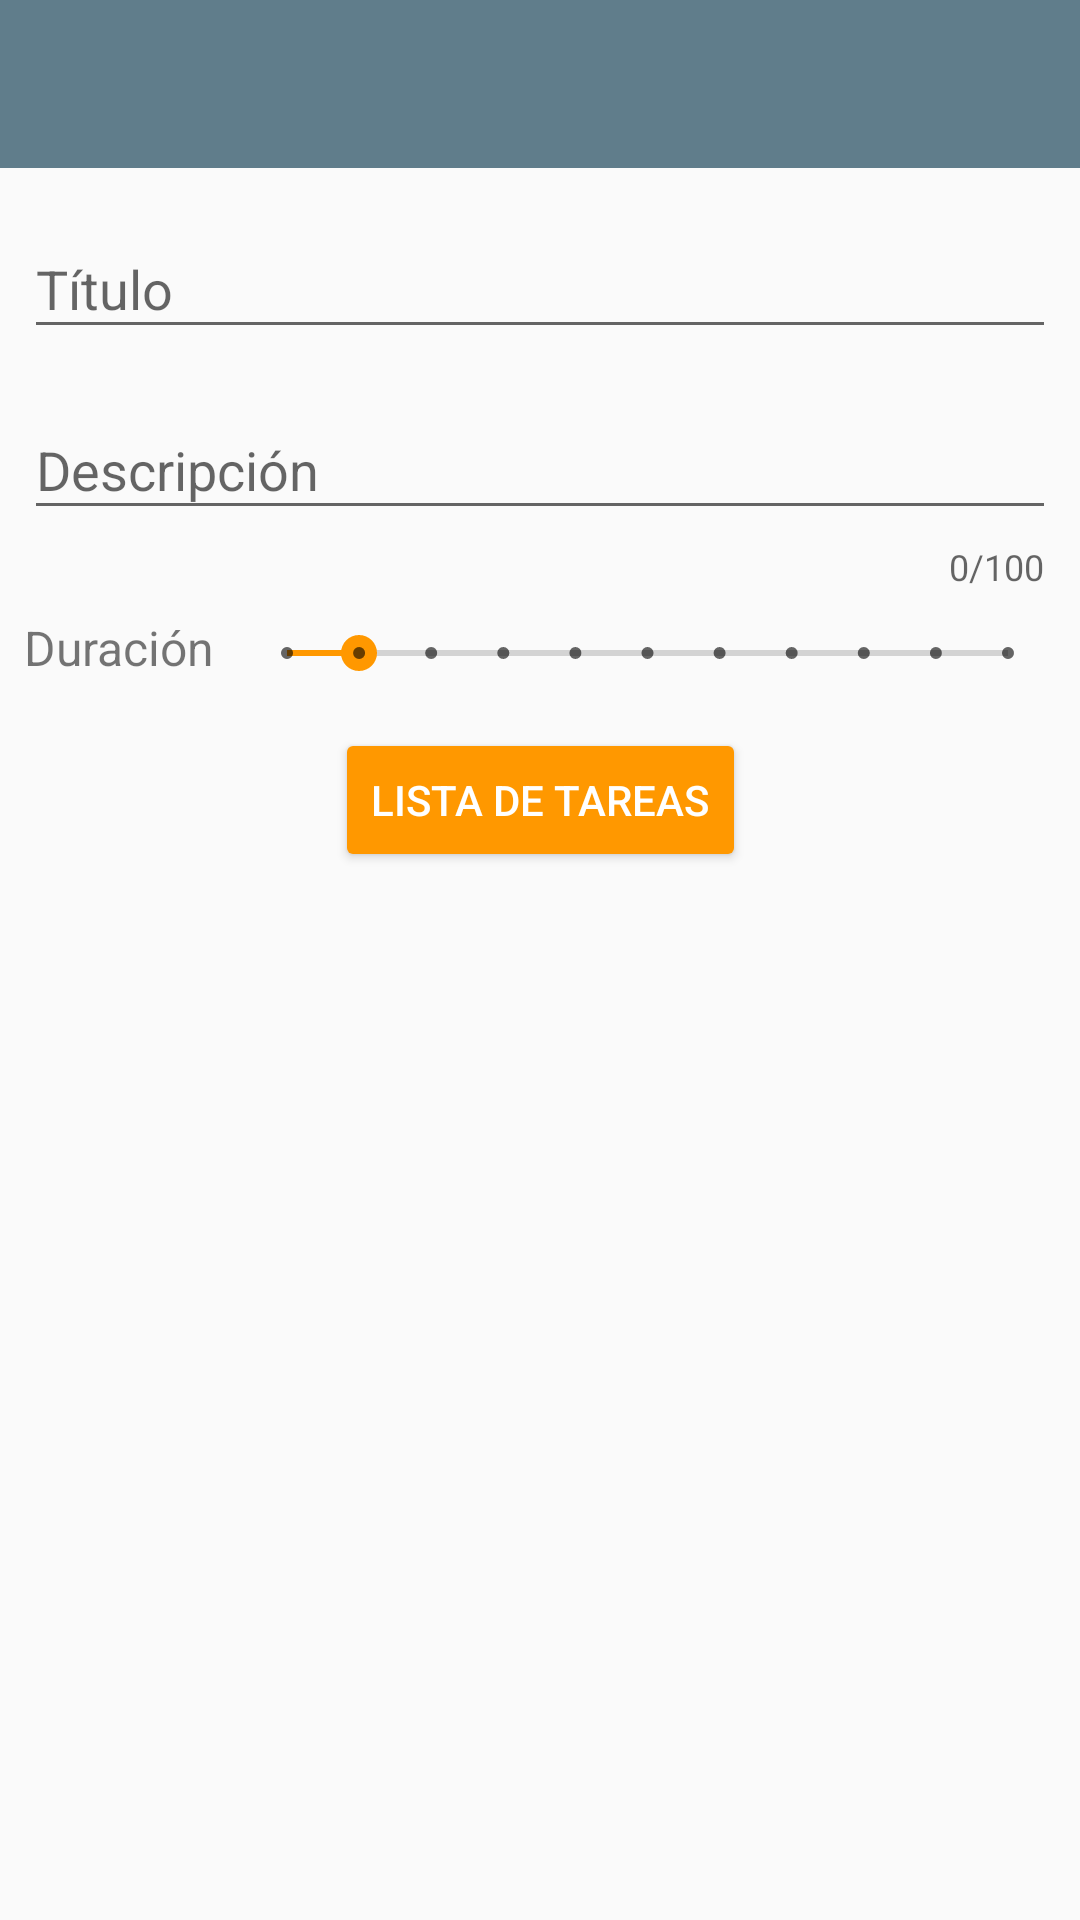

Write the Android layout XML for this screen, with the resource values it uses.
<!-- AndroidManifest.xml: application theme AppTheme -->
<!-- res/layout/activity_edit_lesson.xml -->
<?xml version="1.0" encoding="utf-8"?>
<android.support.constraint.ConstraintLayout xmlns:android="http://schemas.android.com/apk/res/android"
    xmlns:app="http://schemas.android.com/apk/res-auto"
    xmlns:tools="http://schemas.android.com/tools"
    android:layout_width="match_parent"
    android:layout_height="match_parent"
    tools:context=".EditLessonActivity">

    <android.support.v7.widget.Toolbar
        android:id="@+id/my_toolbar"
        android:layout_width="match_parent"
        android:layout_height="wrap_content"
        android:theme="@style/Toolbar"
        app:layout_constraintEnd_toEndOf="parent"
        app:layout_constraintStart_toStartOf="parent"
        app:layout_constraintTop_toTopOf="parent"
        app:popupTheme="@style/OverflowToolbar" />

    <android.support.constraint.ConstraintLayout
        android:layout_width="match_parent"
        android:layout_height="0dp"
        app:layout_constraintBottom_toBottomOf="parent"
        app:layout_constraintEnd_toEndOf="parent"
        app:layout_constraintStart_toStartOf="parent"
        app:layout_constraintTop_toBottomOf="@+id/my_toolbar">

        <android.support.design.widget.TextInputLayout
            android:id="@+id/textInputLayout"
            android:layout_width="match_parent"
            android:layout_height="wrap_content"
            android:layout_marginEnd="8dp"
            android:layout_marginLeft="8dp"
            android:layout_marginRight="8dp"
            android:layout_marginStart="8dp"
            android:layout_marginTop="8dp"
            app:layout_constraintEnd_toEndOf="parent"
            app:layout_constraintStart_toStartOf="parent"
            app:layout_constraintTop_toTopOf="parent">

            <android.support.design.widget.TextInputEditText
                android:id="@+id/eT_edit_lesson_title"
                android:layout_width="match_parent"
                android:layout_height="wrap_content"
                android:contentDescription="@string/misc_title"
                android:hint="@string/misc_title" />
        </android.support.design.widget.TextInputLayout>

        <android.support.design.widget.TextInputLayout
            android:id="@+id/textInputLayout2"
            android:layout_width="match_parent"
            android:layout_height="wrap_content"
            android:layout_marginEnd="8dp"
            android:layout_marginLeft="8dp"
            android:layout_marginRight="8dp"
            android:layout_marginStart="8dp"
            android:layout_marginTop="8dp"
            app:layout_constraintEnd_toEndOf="parent"
            app:layout_constraintStart_toStartOf="parent"
            app:layout_constraintTop_toBottomOf="@+id/textInputLayout"
            app:counterEnabled="true"
            app:counterMaxLength="100">

            <android.support.design.widget.TextInputEditText
                android:id="@+id/eT_edit_lesson_description"
                android:layout_width="match_parent"
                android:layout_height="wrap_content"
                android:contentDescription="@string/misc_description"
                android:hint="@string/misc_description"
                android:singleLine="false" />
        </android.support.design.widget.TextInputLayout>

        <TextView
            android:id="@+id/tvSeekBar"
            android:layout_width="wrap_content"
            android:layout_height="wrap_content"
            android:layout_marginLeft="8dp"
            android:layout_marginStart="8dp"
            android:layout_marginTop="8dp"
            android:text="@string/misc_duration"
            android:textSize="16sp"
            app:layout_constraintStart_toStartOf="parent"
            app:layout_constraintTop_toBottomOf="@+id/textInputLayout2" />

        <SeekBar
            android:id="@+id/sb_duration"
            style="@style/Widget.AppCompat.SeekBar.Discrete"
            android:layout_width="0dp"
            android:layout_height="wrap_content"
            android:layout_marginEnd="8dp"
            android:layout_marginLeft="8dp"
            android:layout_marginRight="8dp"
            android:layout_marginStart="8dp"
            android:max="10"
            android:progress="1"
            app:layout_constraintBottom_toBottomOf="@+id/tvSeekBar"
            app:layout_constraintEnd_toEndOf="parent"
            app:layout_constraintStart_toEndOf="@+id/tvSeekBar" />

        <Button
            android:id="@+id/mathtask_list_button"
            style="@style/Widget.AppCompat.Button.Colored"
            android:layout_width="wrap_content"
            android:layout_height="wrap_content"
            android:layout_marginEnd="8dp"
            android:layout_marginLeft="8dp"
            android:layout_marginRight="8dp"
            android:layout_marginStart="8dp"
            android:layout_marginTop="16dp"
            android:text="@string/edit_lesson_mathtask_list"
            app:layout_constraintEnd_toEndOf="parent"
            app:layout_constraintStart_toStartOf="parent"
            app:layout_constraintTop_toBottomOf="@+id/tvSeekBar" />
    </android.support.constraint.ConstraintLayout>


</android.support.constraint.ConstraintLayout>
<!-- resources referenced by this layout -->
<resources>
  <string name="edit_lesson_mathtask_list">Lista de Tareas</string>
  <string name="misc_description">Descripción</string>
  <string name="misc_duration">Duración</string>
  <string name="misc_title">Título</string>
  <style name="OverflowToolbar" parent="Theme.AppCompat">
          <item name="android:textColorPrimary">@color/colorText</item>
          <item name="android:background">@color/colorPrimaryDark</item>
      </style>
  <style name="Toolbar" parent="Theme.AppCompat">
          <item name="android:textColorPrimary">@color/colorText</item>
          <item name="android:background">@color/colorPrimary</item>
      </style>
  <style name="AppTheme" parent="Theme.AppCompat.Light.NoActionBar">
          
          <item name="colorPrimary">@color/colorPrimary</item>
          <item name="colorPrimaryDark">@color/colorPrimaryDark</item>
          
          
          <item name="colorAccent">@color/colorAccent</item>
          
          
      </style>
  <color name="colorText">#FFFFFF</color>
  <color name="colorPrimaryDark">#455A64</color>
  <color name="colorPrimary">#607D8B</color>
  <color name="colorAccent">#FF9800</color>
</resources>
